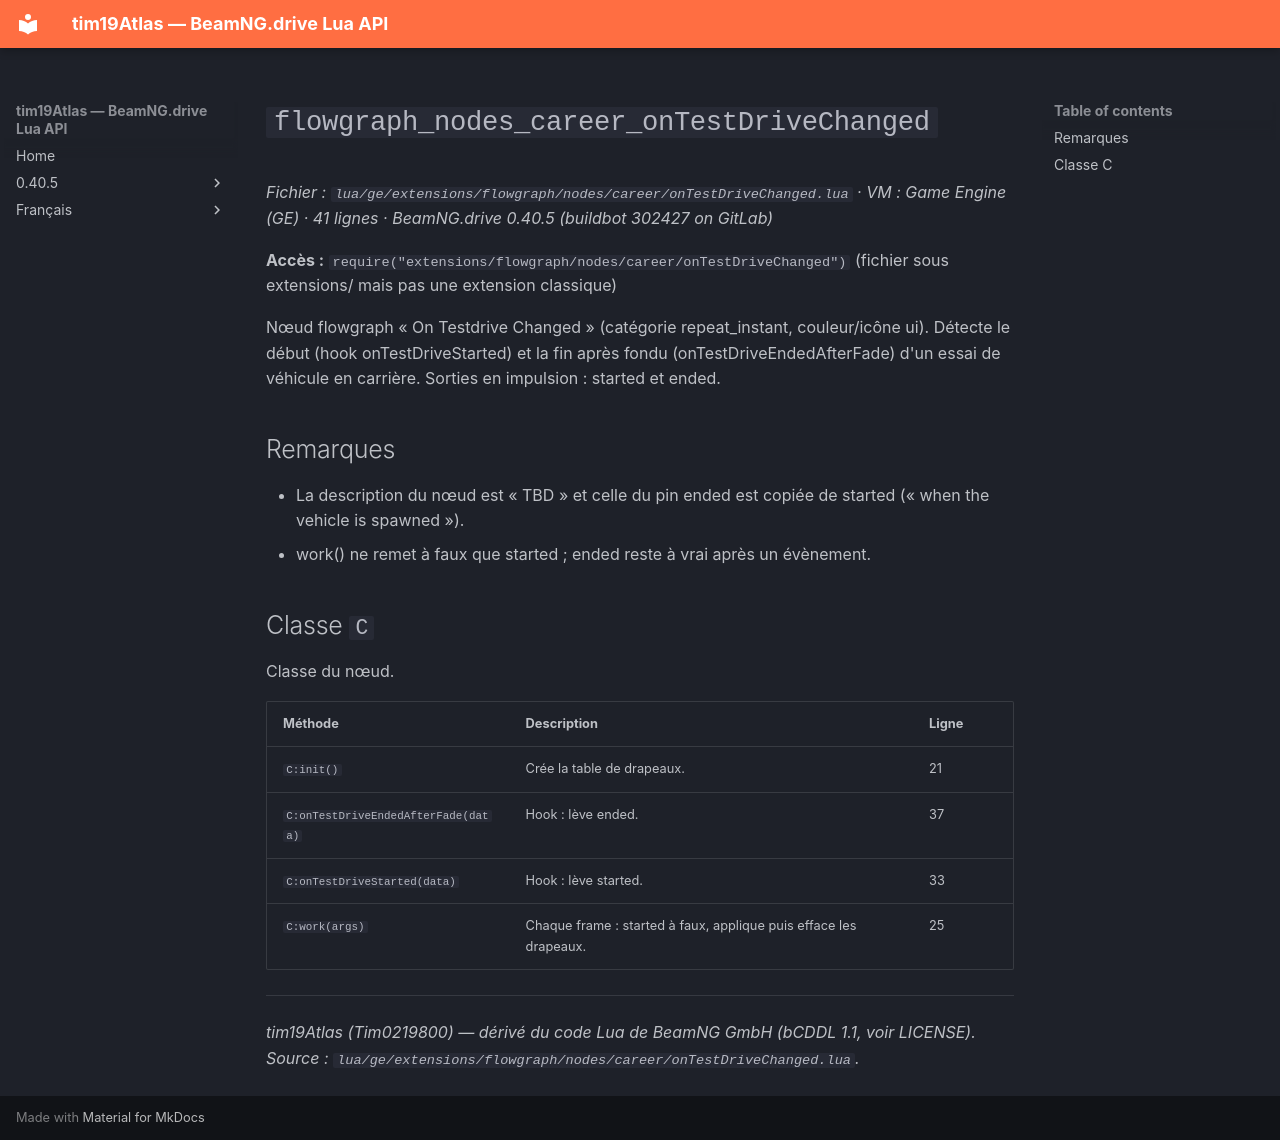

repository: Tim0219800/beamng-lua-atlas · page: fr/0.40.5/ge/extensions/flowgraph/nodes/career/onTestDriveChanged.html · generator: mkdocs

# `flowgraph_nodes_career_onTestDriveChanged`

*Fichier : `lua/ge/extensions/flowgraph/nodes/career/onTestDriveChanged.lua` · VM : Game Engine (GE) · 41 lignes · BeamNG.drive 0.40.5 (buildbot 302427 on GitLab)*

**Accès :** `require("extensions/flowgraph/nodes/career/onTestDriveChanged")` (fichier sous extensions/ mais pas une extension classique)

Nœud flowgraph « On Testdrive Changed » (catégorie repeat_instant, couleur/icône ui). Détecte le début (hook onTestDriveStarted) et la fin après fondu (onTestDriveEndedAfterFade) d'un essai de véhicule en carrière. Sorties en impulsion : started et ended.

## Remarques

- La description du nœud est « TBD » et celle du pin ended est copiée de started (« when the vehicle is spawned »).
- work() ne remet à faux que started ; ended reste à vrai après un évènement.

## Classe `C`

Classe du nœud.

| Méthode | Description | Ligne |
|---|---|---|
| `C:init()` | Crée la table de drapeaux. | 21 |
| `C:onTestDriveEndedAfterFade(data)` | Hook : lève ended. | 37 |
| `C:onTestDriveStarted(data)` | Hook : lève started. | 33 |
| `C:work(args)` | Chaque frame : started à faux, applique puis efface les drapeaux. | 25 |

---
*tim19Atlas (Tim0219800) — dérivé du code Lua de BeamNG GmbH (bCDDL 1.1, voir LICENSE). Source : `lua/ge/extensions/flowgraph/nodes/career/onTestDriveChanged.lua`.*
